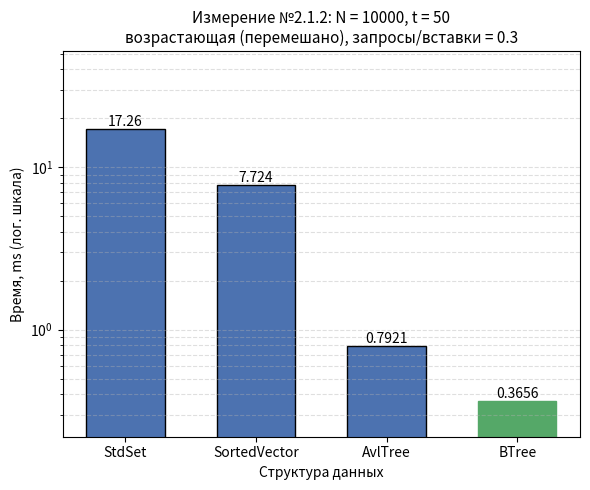

The matplotlib source for this figure:
#!/usr/bin/env python3
"""
Гистограмма результатов Измерения №2.1.2.

Оси:
  Ox -- структура данных (StdSet, SortedVector, AvlTree, BTree);
  Oy -- время обработки потока команд, ms;
  если разброс времён max/min >= 10, Oy переводится в логарифмический
  масштаб (иначе столбцы маленьких значений не видны);
Заголовок -- параметры опыта из REPORT.md.

Источник чисел (по приоритету):
  1) --json <файл> -- JSON googlebenchmark (--benchmark_out=results.json);
     имена бенчмарков ожидаются вида Set212 / Vector212 / AvlTree212 / BTree212
     (или любые -- берутся как есть), поле real_time в ms;
  2) значения по умолчанию -- прогон на data_2_1_2.txt, t = 50:
     Set 18.9, Vector 19.1, Avl 2.29, BTree 3.48.

Запуск:
  python3 research/generators/plot_histogram_2_1_2.py
  python3 research/generators/plot_histogram_2_1_2.py --json results_2_1_2.json \
      --out research/pictures/histogram_2_1_2.png
"""

import argparse
import json
import os

import matplotlib
matplotlib.use("Agg")  # сохранение в файл без GUI
import matplotlib.pyplot as plt

# ==== параметры опыта (заголовок гистограммы) ====
TITLE = ("Измерение №2.1.2: N = 10000, t = 50\n"
         "возрастающая (перемешано), запросы/вставки = 0.3")

# ==== результаты прогона по умолчанию (Time, ms) ====
DEFAULT_LABELS = ["StdSet", "SortedVector", "AvlTree", "BTree"]
DEFAULT_TIMES_MS = [17.26, 7.724, 0.7921, 0.3656]

# соответствие имён бенчмарков из JSON понятным подписям
JSON_NAME_MAP = {
    "Set212": "StdSet",
    "Vector212": "SortedVector",
    "AvlTree212": "AvlTree",
    "BTree212": "BTree",
}

DEFAULT_OUT = os.path.join("research", "pictures", "histogram_2_1_2.png")


def load_from_json(path):
    """Читает JSON googlebenchmark: [(label, real_time_ms), ...]."""
    with open(path, encoding="utf-8") as f:
        data = json.load(f)

    labels, times = [], []
    for bm in data["benchmarks"]:
        name = bm["name"]
        labels.append(JSON_NAME_MAP.get(name, name))
        t = bm["real_time"]
        unit = bm.get("time_unit", "ms")
        if unit == "us":
            t /= 1000.0
        elif unit == "ns":
            t /= 1_000_000.0
        times.append(t)
    return labels, times


def parse_args():
    p = argparse.ArgumentParser(description=__doc__,
                                formatter_class=argparse.RawDescriptionHelpFormatter)
    p.add_argument("--json", type=str, default=None,
                   help="JSON googlebenchmark (--benchmark_out) вместо значений по умолчанию")
    p.add_argument("--out", type=str, default=DEFAULT_OUT,
                   help="путь к сохраняемому PNG")
    return p.parse_args()


def main():
    args = parse_args()

    if args.json:
        labels, times = load_from_json(args.json)
    else:
        labels, times = DEFAULT_LABELS, DEFAULT_TIMES_MS

    fig, ax = plt.subplots(figsize=(6, 5))
    bars = ax.bar(labels, times, color="#4C72B0", edgecolor="black", width=0.6)

    # подписи значений над столбцами
    for bar, t in zip(bars, times):
        ax.text(bar.get_x() + bar.get_width() / 2, bar.get_height(),
                f"{t:.4g}", ha="center", va="bottom", fontsize=10)

    # отметим победителя
    best = times.index(min(times))
    bars[best].set_color("#55A868")

    ax.set_xlabel("Структура данных")
    ax.set_title(TITLE, fontsize=11)

    # большой разброс времён -- логарифмическая шкала, иначе слабые столбцы
    # визуально исчезают рядом с StdSet
    use_log = max(times) / min(times) >= 10
    if use_log:
        ax.set_yscale("log")
        ax.set_ylim(min(times) * 0.6, max(times) * 3.0)
        ax.grid(axis="y", which="both", linestyle="--", alpha=0.4)
        ax.set_ylabel("Время, ms (лог. шкала)")
    else:
        ax.set_ylabel("Время, ms")
        ax.grid(axis="y", linestyle="--", alpha=0.4)
        ax.set_ylim(0, max(times) * 1.15)

    out_dir = os.path.dirname(args.out)
    if out_dir:
        os.makedirs(out_dir, exist_ok=True)
    fig.tight_layout()
    fig.savefig(args.out, dpi=200)
    print(f"histogram saved to {args.out}")
    for label, t in zip(labels, times):
        print(f"  {label:<14} {t:.4g} ms")


if __name__ == "__main__":
    main()
